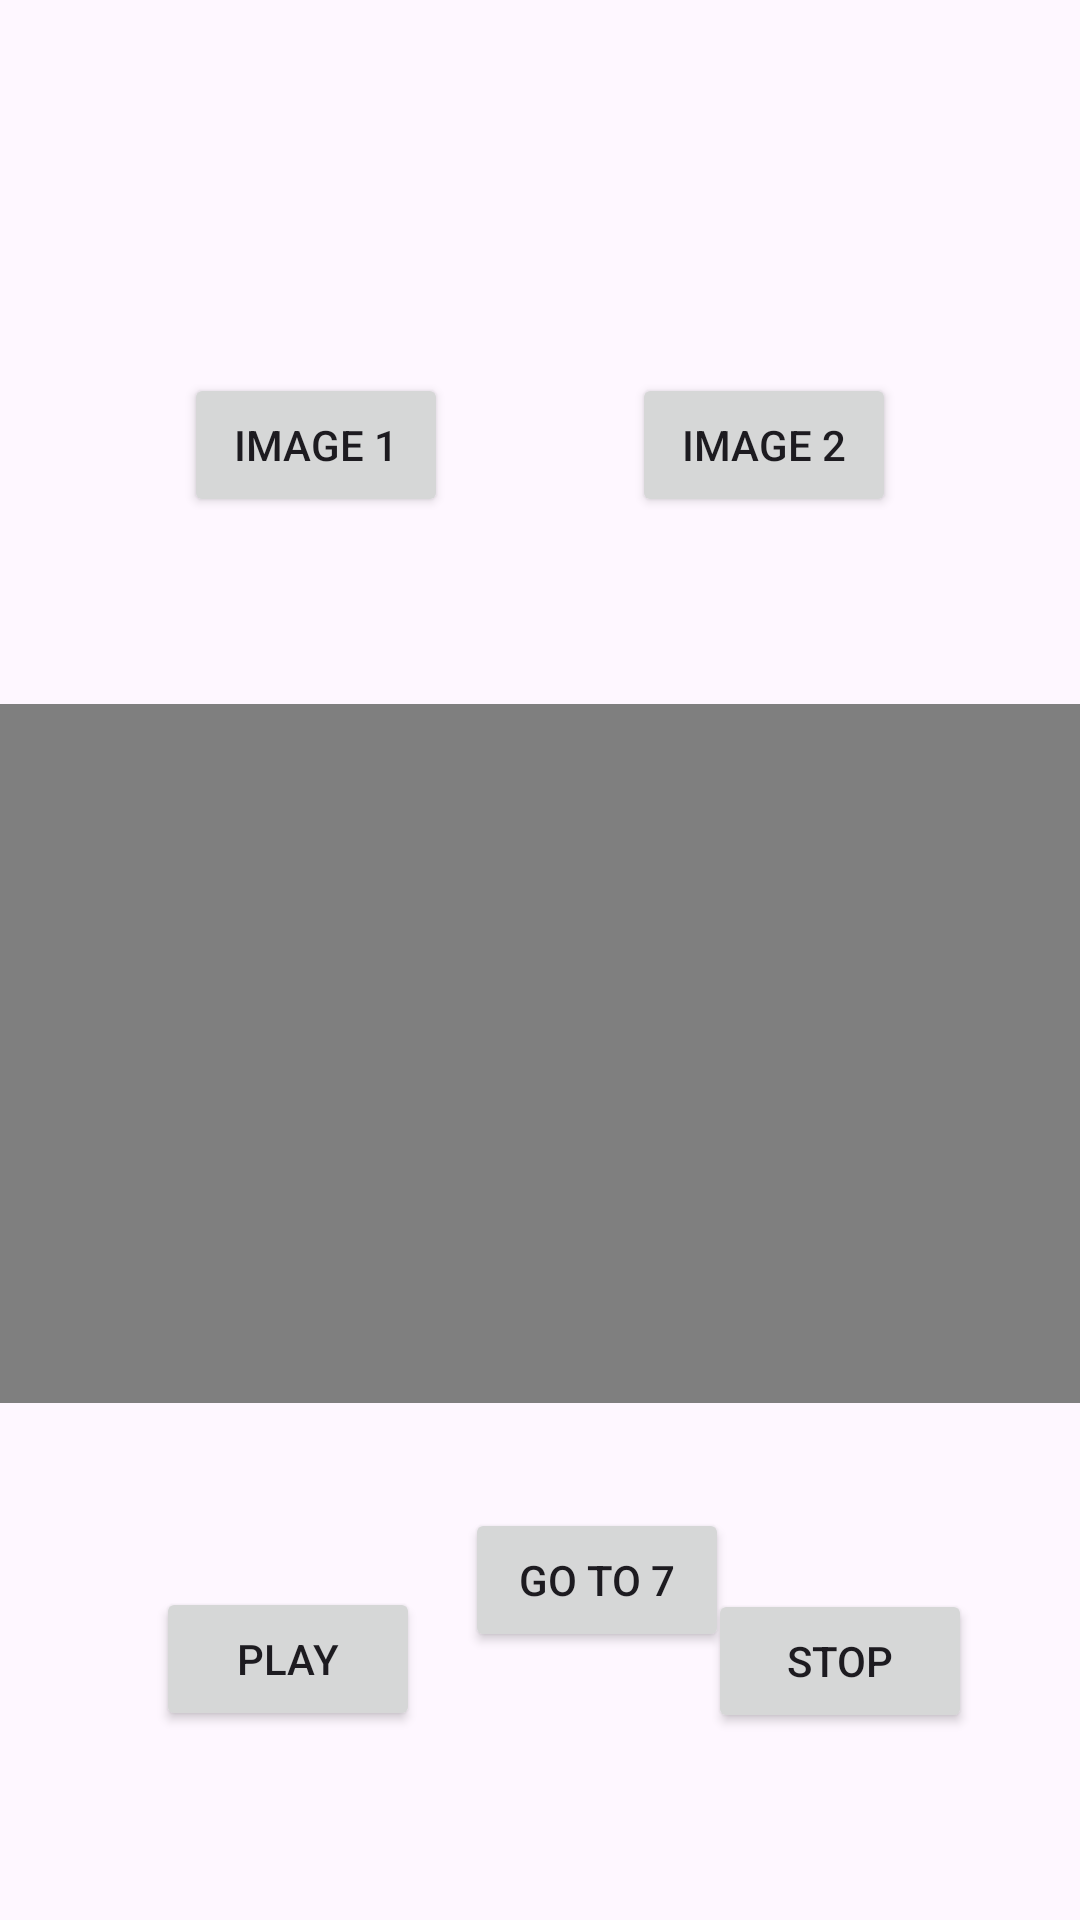

The Android layout XML behind this screen, and the referenced resources:
<!-- AndroidManifest.xml: application theme Theme.Kotlinwidgetsstudy -->
<!-- res/layout/activity_page6.xml -->
<?xml version="1.0" encoding="utf-8"?>
<androidx.constraintlayout.widget.ConstraintLayout xmlns:android="http://schemas.android.com/apk/res/android"
    xmlns:app="http://schemas.android.com/apk/res-auto"
    xmlns:tools="http://schemas.android.com/tools"
    android:layout_width="match_parent"
    android:layout_height="match_parent"
    tools:context=".PageActivity6">

    <ImageView
        android:id="@+id/imageView"
        android:layout_width="wrap_content"
        android:layout_height="wrap_content"
        app:layout_constraintBottom_toTopOf="@+id/buttonImage1"
        app:layout_constraintEnd_toEndOf="parent"
        app:layout_constraintHorizontal_bias="0.5"
        app:layout_constraintStart_toStartOf="parent"
        app:layout_constraintTop_toTopOf="parent"
        app:layout_constraintVertical_bias="0.5"
        tools:srcCompat="@tools:sample/avatars" />

    <VideoView
        android:id="@+id/videoView"
        android:layout_width="371dp"
        android:layout_height="233dp"
        app:layout_constraintBottom_toTopOf="@+id/buttonStopp"
        app:layout_constraintEnd_toEndOf="parent"
        app:layout_constraintHorizontal_bias="0.5"
        app:layout_constraintStart_toStartOf="parent"
        app:layout_constraintTop_toBottomOf="@+id/buttonImage1"
        app:layout_constraintVertical_bias="0.5" />

    <Button
        android:id="@+id/buttonImage1"
        android:layout_width="wrap_content"
        android:layout_height="wrap_content"
        android:text="Image 1"
        app:layout_constraintBottom_toTopOf="@+id/videoView"
        app:layout_constraintEnd_toStartOf="@+id/buttonImage2"
        app:layout_constraintHorizontal_bias="0.5"
        app:layout_constraintStart_toStartOf="parent"
        app:layout_constraintTop_toBottomOf="@+id/imageView"
        app:layout_constraintVertical_bias="0.5" />

    <Button
        android:id="@+id/buttonImage2"
        android:layout_width="wrap_content"
        android:layout_height="wrap_content"
        android:text="Image 2"
        app:layout_constraintBottom_toTopOf="@+id/videoView"
        app:layout_constraintEnd_toEndOf="parent"
        app:layout_constraintHorizontal_bias="0.5"
        app:layout_constraintStart_toEndOf="@+id/buttonImage1"
        app:layout_constraintTop_toBottomOf="@+id/imageView"
        app:layout_constraintVertical_bias="0.5" />

    <Button
        android:id="@+id/buttonStartt"
        android:layout_width="wrap_content"
        android:layout_height="wrap_content"
        android:layout_marginStart="52dp"
        android:text="Play"
        app:layout_constraintBottom_toBottomOf="parent"
        app:layout_constraintStart_toStartOf="parent"
        app:layout_constraintTop_toBottomOf="@+id/videoView"
        app:layout_constraintVertical_bias="0.493" />

    <Button
        android:id="@+id/buttonStopp"
        android:layout_width="wrap_content"
        android:layout_height="wrap_content"
        android:layout_marginEnd="36dp"
        android:text="Stop"
        app:layout_constraintBottom_toBottomOf="parent"
        app:layout_constraintEnd_toEndOf="parent"
        app:layout_constraintTop_toBottomOf="@+id/videoView"
        app:layout_constraintVertical_bias="0.5" />

    <Button
        android:id="@+id/buttonGoTo7"
        android:layout_width="wrap_content"
        android:layout_height="wrap_content"
        android:layout_marginStart="36dp"
        android:layout_marginTop="35dp"
        android:layout_marginEnd="14dp"
        android:text="Go To 7"
        app:layout_constraintEnd_toStartOf="@+id/buttonStopp"
        app:layout_constraintStart_toEndOf="@+id/buttonStartt"
        app:layout_constraintTop_toBottomOf="@+id/videoView" />
</androidx.constraintlayout.widget.ConstraintLayout>
<!-- resources referenced by this layout -->
<resources>
  <style name="Theme.Kotlinwidgetsstudy" parent="Base.Theme.Kotlinwidgetsstudy" />
  <style name="Base.Theme.Kotlinwidgetsstudy" parent="Theme.Material3.DayNight.NoActionBar">
          
          
      </style>
</resources>
